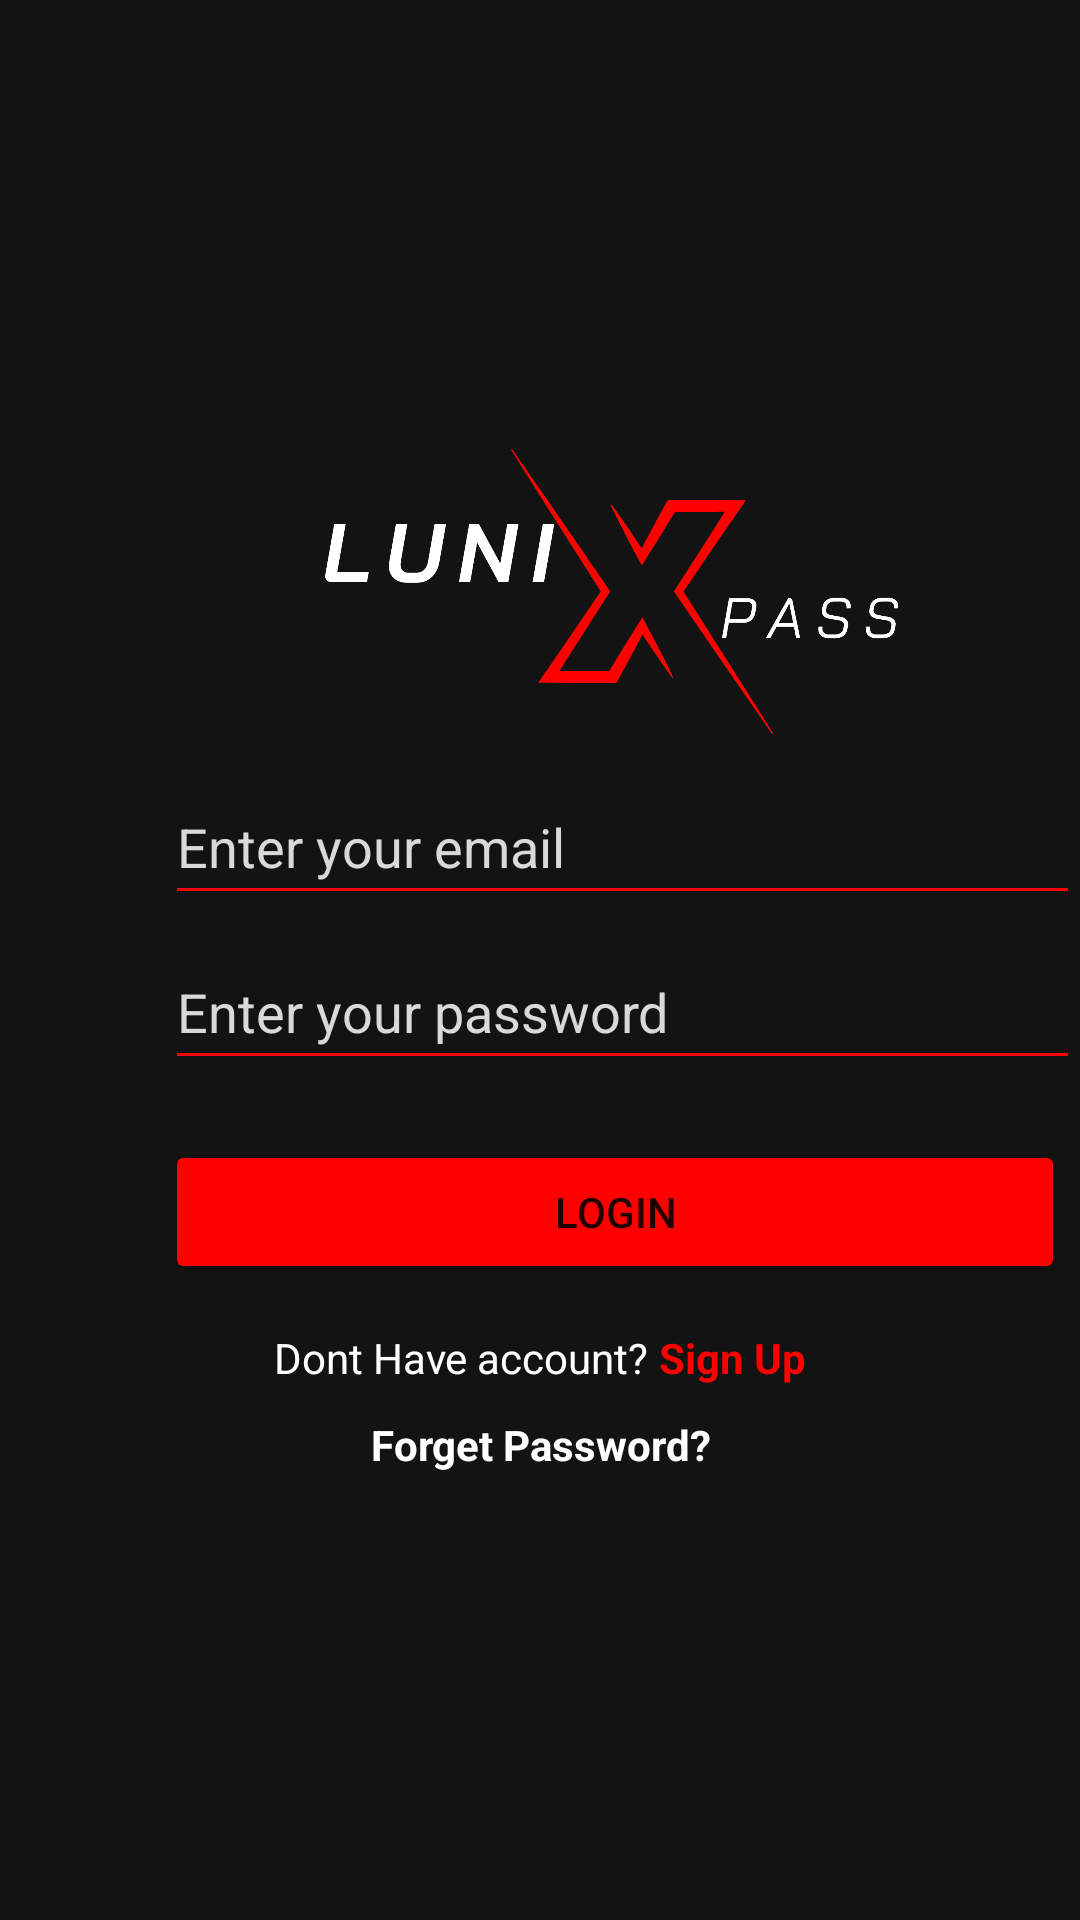

Layout XML and referenced resources for this Android screen:
<!-- AndroidManifest.xml: application theme Theme.LuniXpassMob -->
<!-- res/layout/activity_login.xml -->
<?xml version="1.0" encoding="utf-8"?>
<LinearLayout xmlns:android="http://schemas.android.com/apk/res/android"
    xmlns:app="http://schemas.android.com/apk/res-auto"
    android:orientation="vertical"
    android:layout_width="match_parent"
    android:layout_height="match_parent"
    android:background="#131313"
    >
    <ImageView
        android:id="@+id/imageView"
        android:layout_width="310dp"
        android:layout_height="130dp"
        android:layout_marginLeft="55dp"
        app:srcCompat="@drawable/xxpaass_logo"
        android:layout_marginTop="130dp"/>

    <RelativeLayout
        android:layout_width="match_parent"
        android:layout_height="wrap_content">











        <EditText
            android:id="@+id/login_email"
            android:layout_width="311dp"
            android:layout_height="45dp"
            android:layout_marginLeft="55dp"
            android:autofillHints="Email"
            android:ems="10"
            android:inputType="textEmailAddress"
            android:gravity="start"
            android:hint="Enter your email"
            android:backgroundTint="#FF0000"
            android:textColorHint="#D9D9D9" />













        <EditText
            android:id="@+id/login_password"
            android:layout_width="311dp"
            android:layout_height="45dp"
            android:layout_marginLeft="55dp"
            android:layout_below="@+id/login_email"
            android:layout_marginTop="10dp"
            android:autofillHints="Password"
            android:ems="10"
            android:inputType="textPassword"
            android:gravity="start"
            android:hint="Enter your password"
            android:backgroundTint="#FF0000"
            android:textColorHint="#D9D9D9" />

    </RelativeLayout>

    <Button
        android:id="@+id/login_button"
        android:layout_marginTop="20dp"
        android:layout_marginLeft="55dp"
        android:layout_width="300dp"
        android:layout_height="wrap_content"
        android:text="Login"
        android:gravity="center"
        android:backgroundTint="@color/red"
        />

    <LinearLayout
        android:layout_width="match_parent"
        android:layout_height="wrap_content"
        android:orientation="horizontal"
        android:gravity="center"
        android:layout_marginTop="15dp">

        <TextView
            android:layout_width="wrap_content"
            android:layout_height="wrap_content"
            android:textColor="@color/white"
            android:text="Dont Have account? "
            android:gravity="center" />
        <TextView
            android:id="@+id/sign_up"
            android:layout_width="wrap_content"
            android:layout_height="wrap_content"
            android:textStyle="bold"
            android:textColor="@color/red"
            android:text="Sign Up"
            android:gravity="center" />

    </LinearLayout>

    <TextView
        android:id="@+id/forget_password"
        android:layout_width="match_parent"
        android:layout_height="wrap_content"
        android:textColor="@color/white"
        android:layout_marginTop="10dp"
        android:textStyle="bold"
        android:gravity="center"
        android:text="Forget Password?" />

</LinearLayout>
<!-- resources referenced by this layout -->
<resources>
  <color name="red">#FF0000</color>
  <color name="white">#FFFFFFFF</color>
  <!-- drawable xxpaass_logo: png bitmap (drawable, 58817 bytes) -->
  <style name="Theme.LuniXpassMob" parent="Theme.MaterialComponents.DayNight.DarkActionBar">
          
          <item name="colorPrimary">@color/purple_500</item>
          <item name="colorPrimaryVariant">@color/purple_700</item>
          <item name="colorOnPrimary">@color/white</item>
          
          <item name="colorSecondary">@color/teal_200</item>
          <item name="colorSecondaryVariant">@color/teal_700</item>
          <item name="colorOnSecondary">@color/black</item>
          
          <item name="android:statusBarColor">?attr/colorPrimaryVariant</item>
          
      </style>
  <color name="purple_500">#FF6200EE</color>
  <color name="purple_700">#FF3700B3</color>
  <color name="teal_200">#FF03DAC5</color>
  <color name="teal_700">#FF018786</color>
  <color name="black">#FF000000</color>
</resources>
